Dataset: lung_images (GitHub, Kaumarya/lung-cancer-detection). Classes: adenocarcinoma, large cell carcinoma, normal, squamous cell carcinoma.

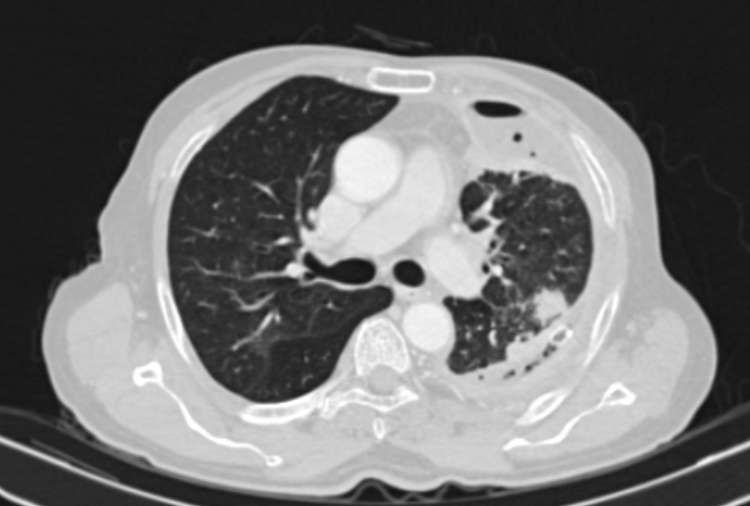
Label: large cell carcinoma

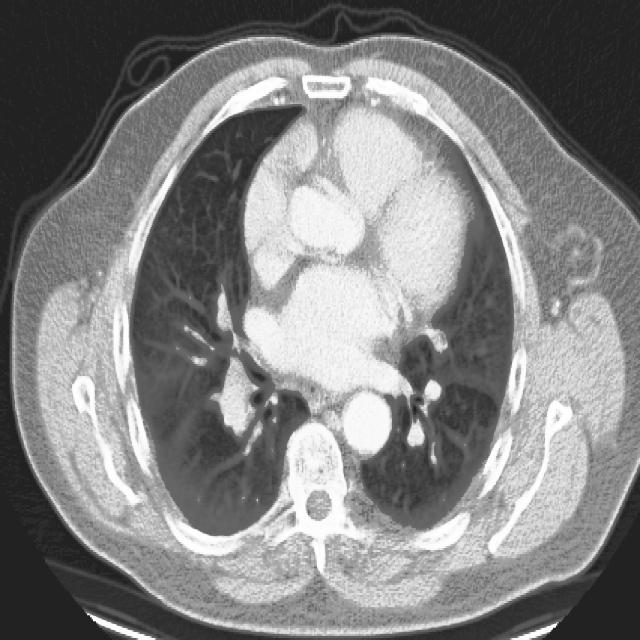
Label: squamous cell carcinoma

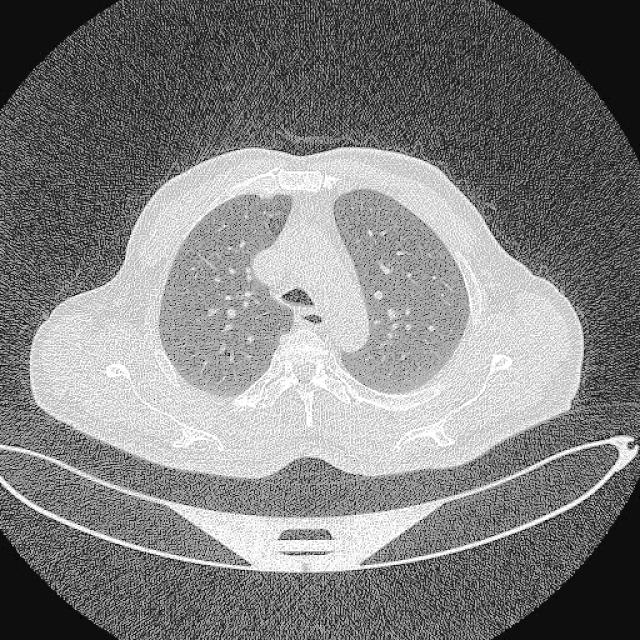
Label: normal

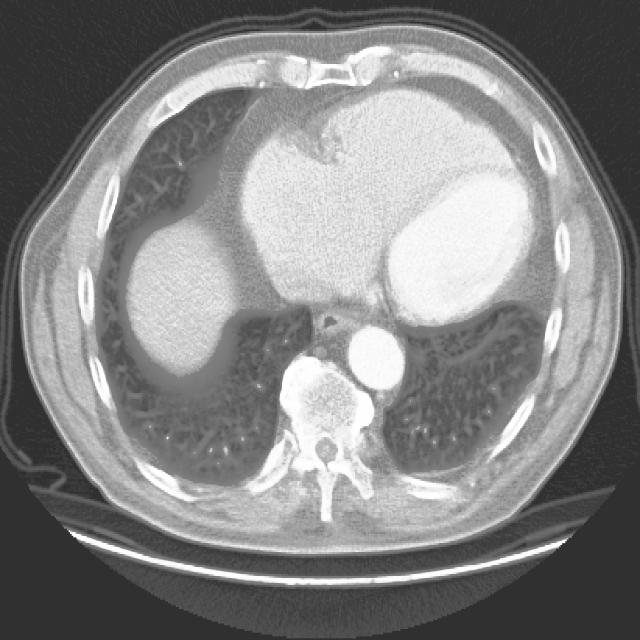
Label: squamous cell carcinoma

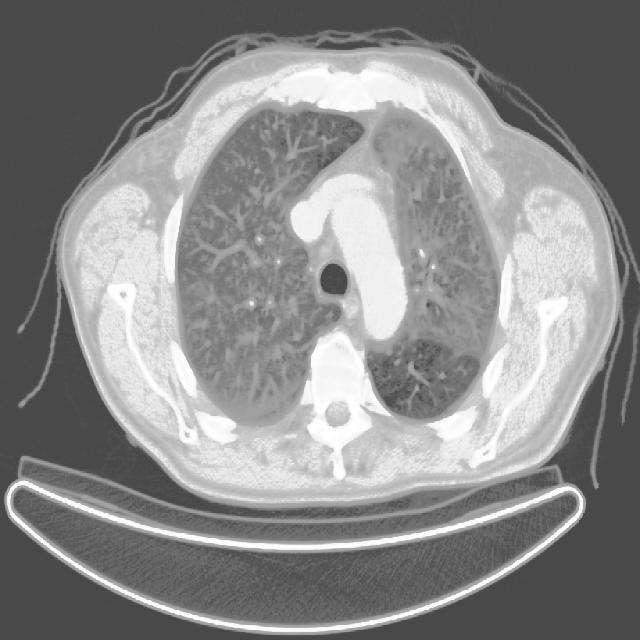
Label: adenocarcinoma

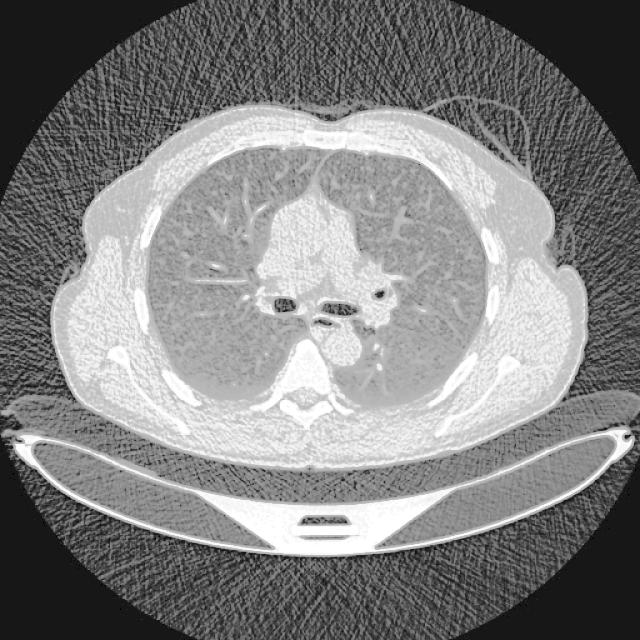
Label: adenocarcinoma
